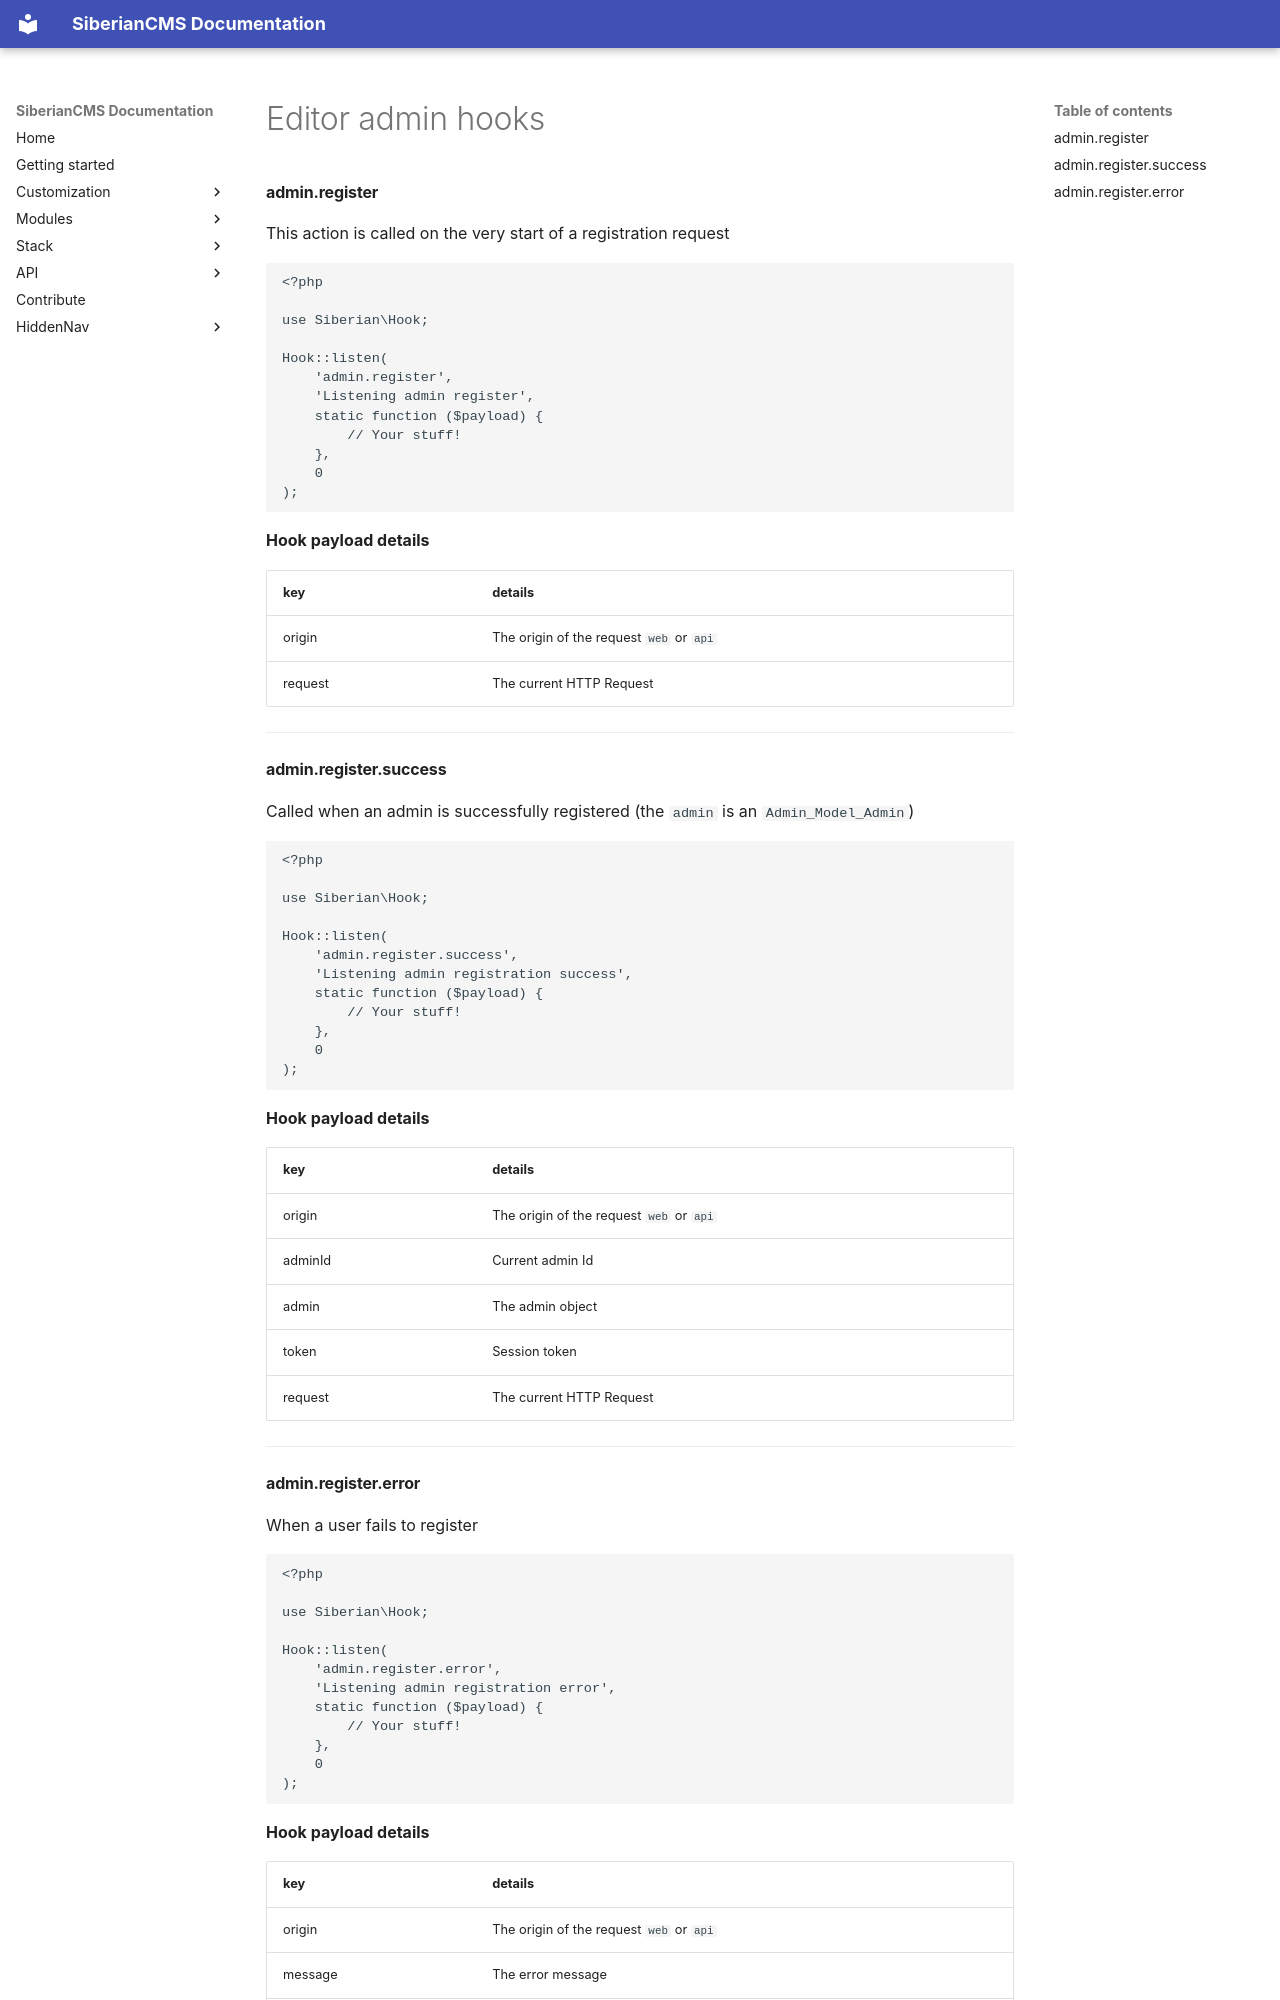

repository: Xtraball/SiberianCMS-Doc · page: module/hooks/admin/index.html · generator: mkdocs

# Editor admin hooks

#### admin.register

This action is called on the very start of a registration request

```php
<?php

use Siberian\Hook;

Hook::listen(
    'admin.register',
    'Listening admin register',
    static function ($payload) {
        // Your stuff!
    },
    0
);
```

**Hook payload details**

key|details
---|---
origin|The origin of the request `web` or `api`
request|The current HTTP Request

---

#### admin.register.success

Called when an admin is successfully registered (the `admin` is an `Admin_Model_Admin`)

```php
<?php

use Siberian\Hook;

Hook::listen(
    'admin.register.success',
    'Listening admin registration success',
    static function ($payload) {
        // Your stuff!
    },
    0
);
```

**Hook payload details**

key|details
---|---
origin|The origin of the request `web` or `api`
adminId|Current admin Id
admin|The admin object
token|Session token
request|The current HTTP Request

---
